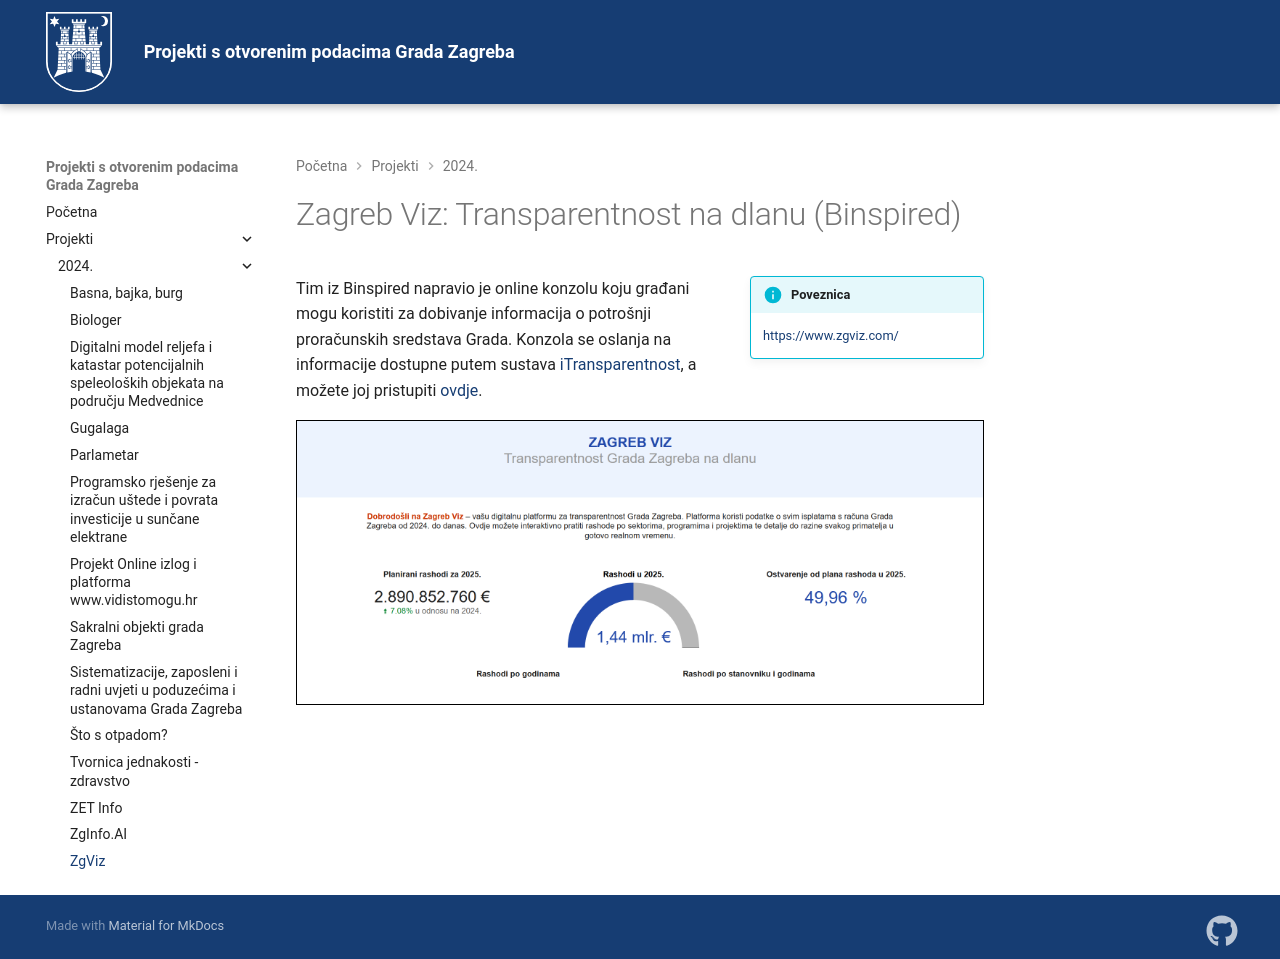

repository: GradZagreb/idx-potpore-otvoreni-podaci · page: 2024/zgviz/index.html · generator: mkdocs

# Zagreb Viz: Transparentnost na dlanu (Binspired)

!!! info inline end "Poveznica"
    [https://www.zgviz.com/](https://www.zgviz.com/)

Tim iz Binspired napravio je online konzolu koju građani mogu koristiti za
dobivanje informacija o potrošnji proračunskih sredstava Grada. Konzola se
oslanja na informacije dostupne putem sustava
[iTransparentnost](https://transparentnost.zagreb.hr/hr/isplate/sc-isplate), a
možete joj pristupiti [ovdje](https://www.zgviz.com/).

![Zg Viz početna stranica](./../assets/images/zgviz.png)
